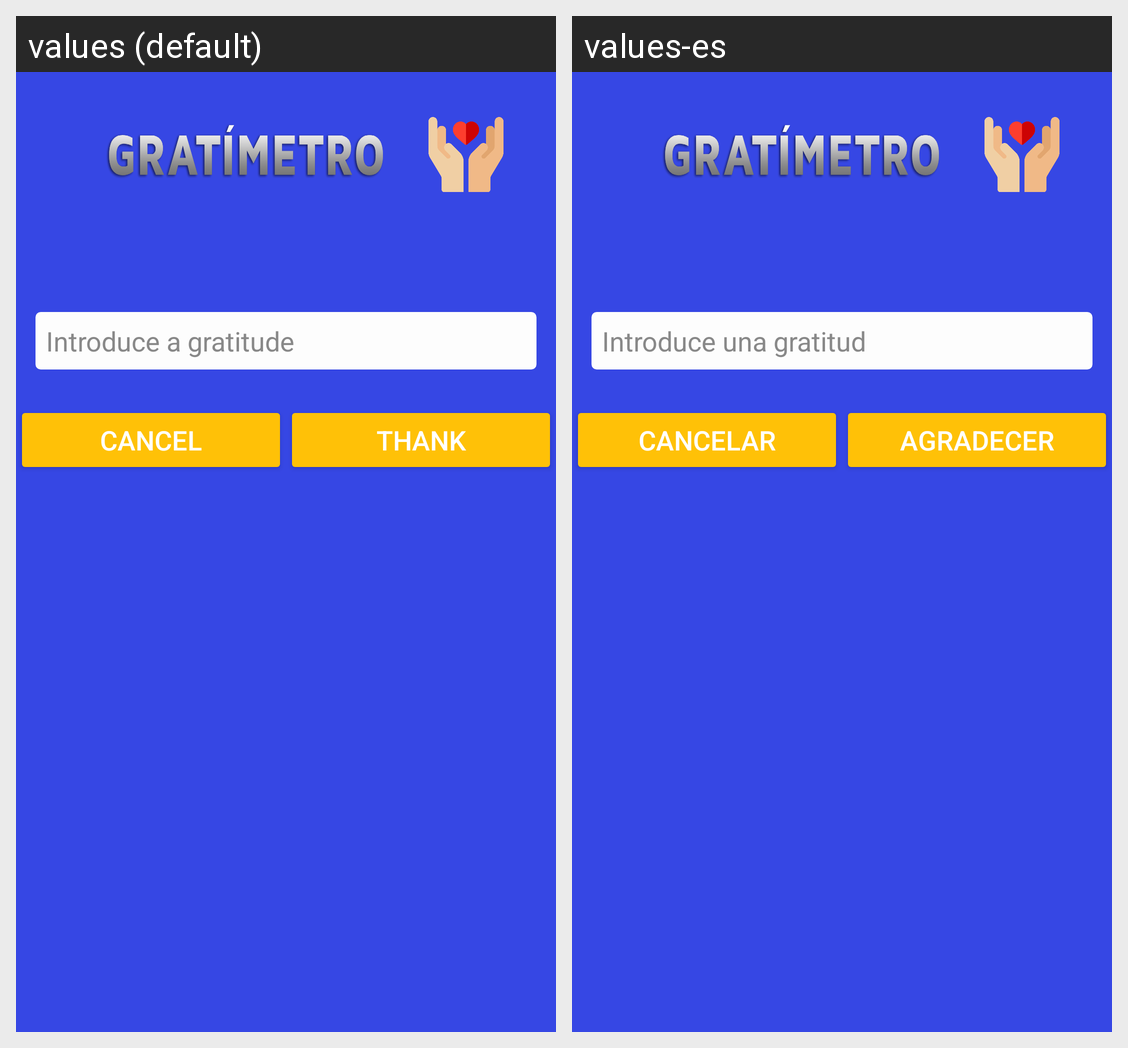

Locale-by-locale string values for the Android screen shown in this grid:
Android screen res/layout/dialog_gratitude.xml rendered under 2 locales, left to right: values (default), values-es. Device: Nexus 5 (rendered at 1080×1920; each locale shown at half size, 540×960, under a caption strip naming it); theme AppTheme.
Strings drawn on this screen, with the default value and each locale's value (text and hints the layout hard-codes, and strings that could not be matched under every locale, appear in the picture but are not listed):

introduce_una_gratitud
  values: Introduce a gratitude
  values-es: Introduce una gratitud

cancelar
  values: Cancel
  values-es: Cancelar

agradecer
  values: Thank
  values-es: Agradecer
